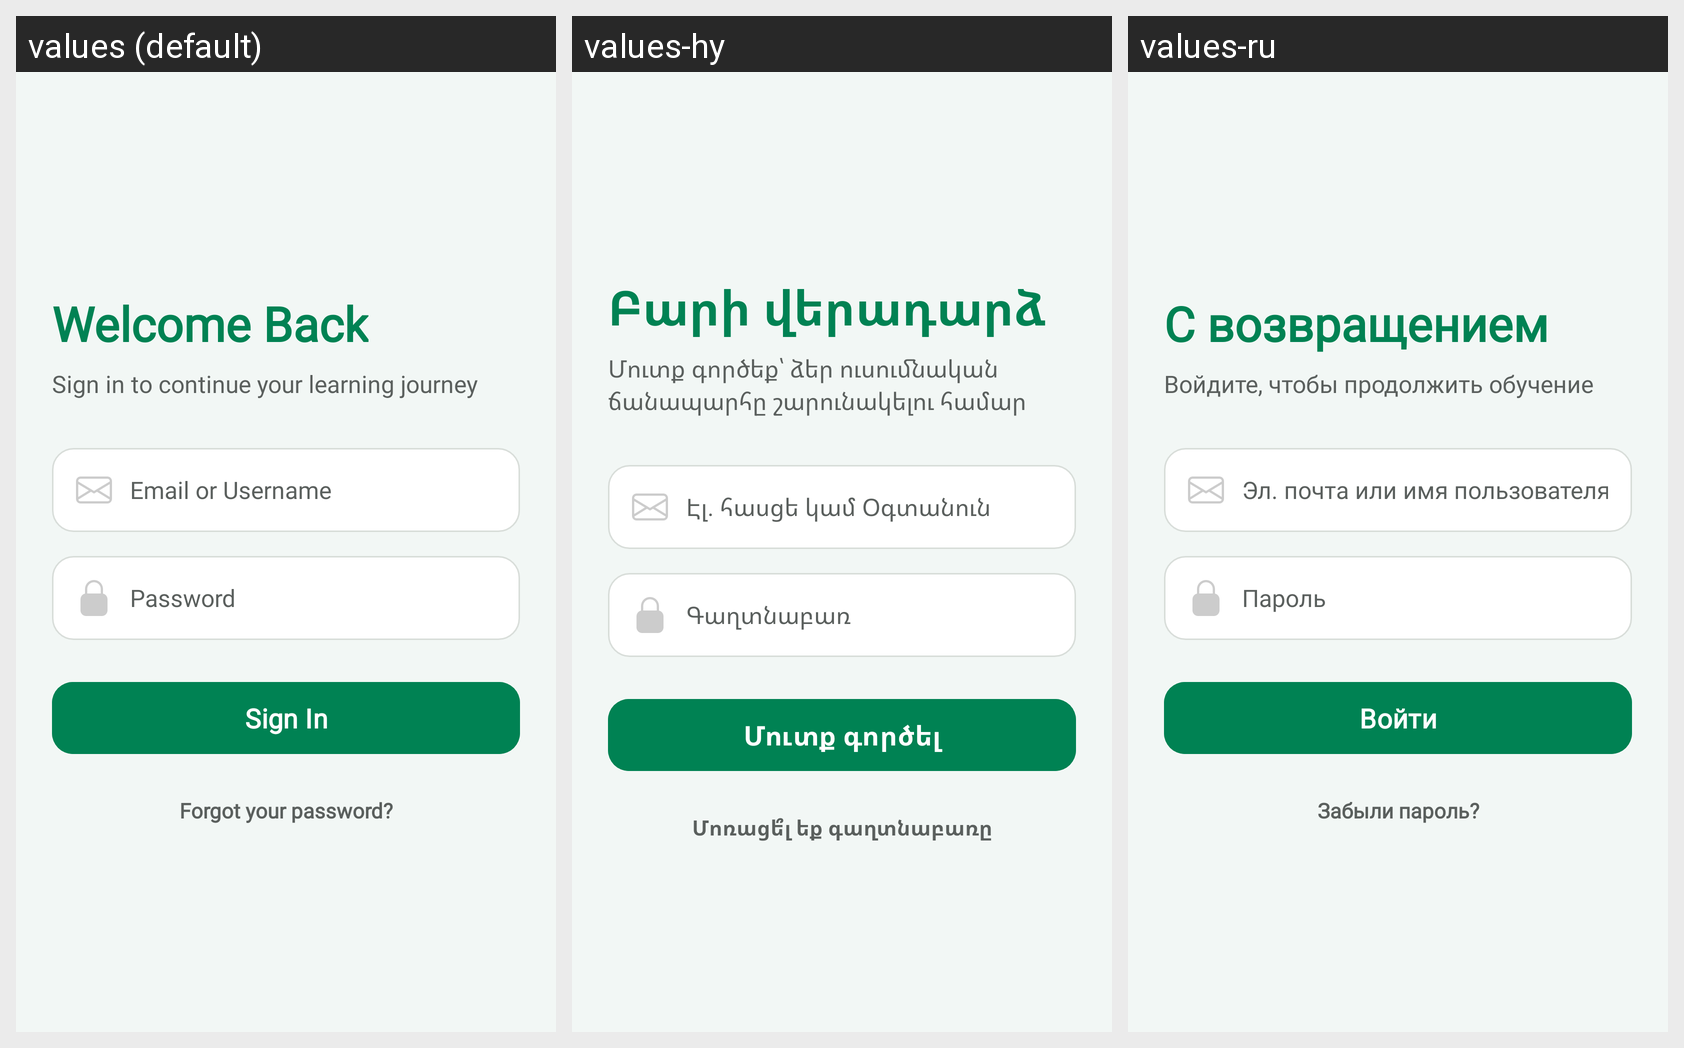

For this localized Android screen grid, give each drawn string resource with its value in every locale shown.
Android screen res/layout/activity_login.xml rendered under 3 locales, left to right: values (default), values-hy, values-ru. Device: Nexus 5 (rendered at 1080×1920; each locale shown at half size, 540×960, under a caption strip naming it); theme Theme.GapFix.
Strings drawn on this screen, with the default value and each locale's value (text and hints the layout hard-codes, and strings that could not be matched under every locale, appear in the picture but are not listed):

ext_welcome_back
  values: Welcome Back
  values-hy: Բարի վերադարձ
  values-ru: С возвращением

ext_sign_in_to_continue_your
  values: Sign in to continue your learning journey
  values-hy: Մուտք գործեք՝ ձեր ուսումնական ճանապարհը շարունակելու համար
  values-ru: Войдите, чтобы продолжить обучение

em_us
  values: Email or Username
  values-hy: Էլ. հասցե կամ Օգտանուն
  values-ru: Эл. почта или имя пользователя

prompt_password
  values: Password
  values-hy: Գաղտնաբառ
  values-ru: Пароль

sign_in
  values: Sign In
  values-hy: Մուտք գործել
  values-ru: Войти

forgot_pass
  values: Forgot your password?
  values-hy: Մոռացե՞լ եք գաղտնաբառը
  values-ru: Забыли пароль?
